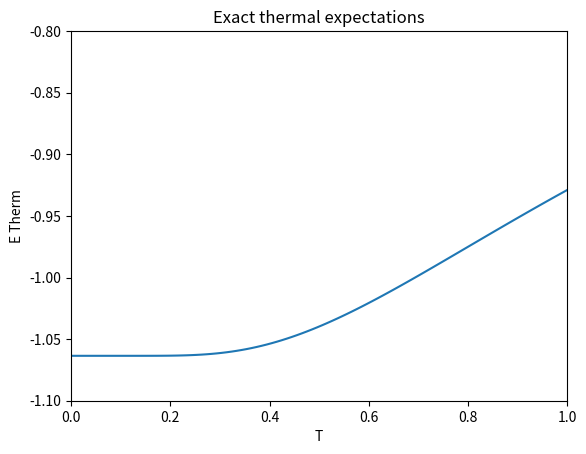

This chart was generated by the following Python code:
import numpy as np
from functools import reduce
from itertools import product
from numpy import kron, trace, eye
from tqdm import tqdm
from scipy.integrate import quad
import matplotlib.pyplot as plt

Sx = np.array([[0, 1],
               [1, 0]], dtype=complex)
Sy = np.array([[0, 1j],
               [-1j, 0]], dtype=complex)
Sz = np.array([[1, 0],
               [0, -1]], dtype=complex)
S = {'I': eye(2, dtype=complex), 'X': Sx, 'Y': Sy, 'Z': Sz}

class Hamiltonian:
    """Hamiltonian: string of terms in local hamiltonian.
       Just do quadratic spin 1/2
       ex. tfim = Hamiltonian({'ZZ': -1, 'X': λ}) = Hamiltonian({'ZZ': 1, 'IX': λ/2, 'XI': λ/2})
       for parity invariant specify can single site terms ('X')
       otherwise 'IX' 'YI' etc.

       Credit: Fergus Barratt (qmps/ground_state.py)"""

    def __init__(self, strings=None):
        self.strings = strings
        if strings is not None:
            for key, val in {key:val for key, val in self.strings.items()}.items():
                if len(key)==1:
                    self.strings['I'+key] = val/2
                    self.strings[key+'I'] = val/2
                    self.strings.pop(key)

    def to_matrix(self):
        assert self.strings is not None
        h_i = np.zeros((4, 4))+0j
        for js, J in self.strings.items():
            h_i += J*reduce(kron, [S[j] for j in js])
        self._matrix = h_i
        return h_i

    def from_matrix(self, mat):
        xyz = list(S.keys())
        strings = list(product(xyz, xyz))
        self.strings = {a+b:trace(kron(a, b)@mat) for a, b in strings}
        del self.strings['II']
        return self

def TransverseIsing(J, g, n):
    '''
    Generate n qubit TFIM Hamiltonian.
    '''

    h = np.zeros((2**n, 2**n)) + 0j

    for i in range(n-1):
        pString = ['I'] * n
        pString[i] = 'Z'
        pString[i+1] = 'Z'
        hzz = reduce(kron, [S[j] for j in pString])

        pString = ['I'] * n
        pString[i] = 'X'
        hxx = reduce(kron, [S[j] for j in pString])
        pString = ['I'] * n
        pString[i+1] = 'X'
        hxx += reduce(kron, [S[j] for j in pString])

        h += -J * hzz - g/2 * hxx

    return h


def exact_thermal_energy(J, g, T):
    """
    Exact gs energy for TFIM in the thermodynamic limit.

    For derivation see P. Pfeuty, The one- dimensional Ising model with
    a transverse field, Annals of Physics 57, p. 79 (1970)

    Ref: https://tenpy.readthedocs.io/en/latest/toycode_stubs/tfi_exact.html
    """
    # g = -g # Match the two conventions used
    def e_k(k, lambda_):
        return np.sqrt(1 + lambda_**2 - 2 * lambda_ * np.cos(k))
    def Fermi(x, T):
        return 1/(1+np.exp((x-np.pi)/T))

    def f(k, lambda_, T):
        ek = e_k(k, lambda_)
        return ek * Fermi(ek, T)

    # E0_exact = -g / (J  * 2 * np.pi) * quad(f, -np.pi, np.pi, args=(J / g, T))[0]
    E0_exact = -2*J/(2*np.pi) * quad(f, 0, np.pi, args=(g/J, T))[0]

    return E0_exact


def exact_gs_energy(J, g):
    """
    Exact gs energy for TFIM in the thermodynamic limit.

    For derivation see P. Pfeuty, The one- dimensional Ising model with
    a transverse field, Annals of Physics 57, p. 79 (1970)

    Ref: https://tenpy.readthedocs.io/en/latest/toycode_stubs/tfi_exact.html
    """
    g = -g # Match the two conventions used
    def f(k, lambda_):
        return np.sqrt(1 + lambda_**2 + 2 * lambda_ * np.cos(k))

    E0_exact = -g / (J  * 2 * np.pi) * quad(f, -np.pi, np.pi, args=(J / g, ))[0]

    return E0_exact

if __name__=="__main__":
    # # Ground state energy
    # J = -1
    # n = 16
    # g_range = np.linspace(0.1, 1.7, n)
    # Es = np.zeros(n)
    # for i, g in tqdm(enumerate(g_range), total=n):
    #     E = exact_gs_energy(J, g)
    #     Es[i] = np.real(E)

    # plt.title('Ground state optimisation, exact')
    # plt.plot(g_range, Es, label='VUMPS')
    # plt.show()

    # Thermal expectation values

    J = 1
    g = 0.5
    N = 100

    Ts = np.linspace(1e-5, 1, N)
    ETherms = np.zeros(N)

    for i, T in tqdm(enumerate(Ts), total=N):
        ETherms[i] = exact_thermal_energy(J, g, T)

    plt.title('Exact thermal expectations')
    plt.plot(Ts, ETherms, '-')
    plt.xlabel('T')
    plt.ylabel('E Therm')
    plt.xlim(0.0, 1.0)
    plt.ylim(-1.1, -0.8)
    plt.show()
